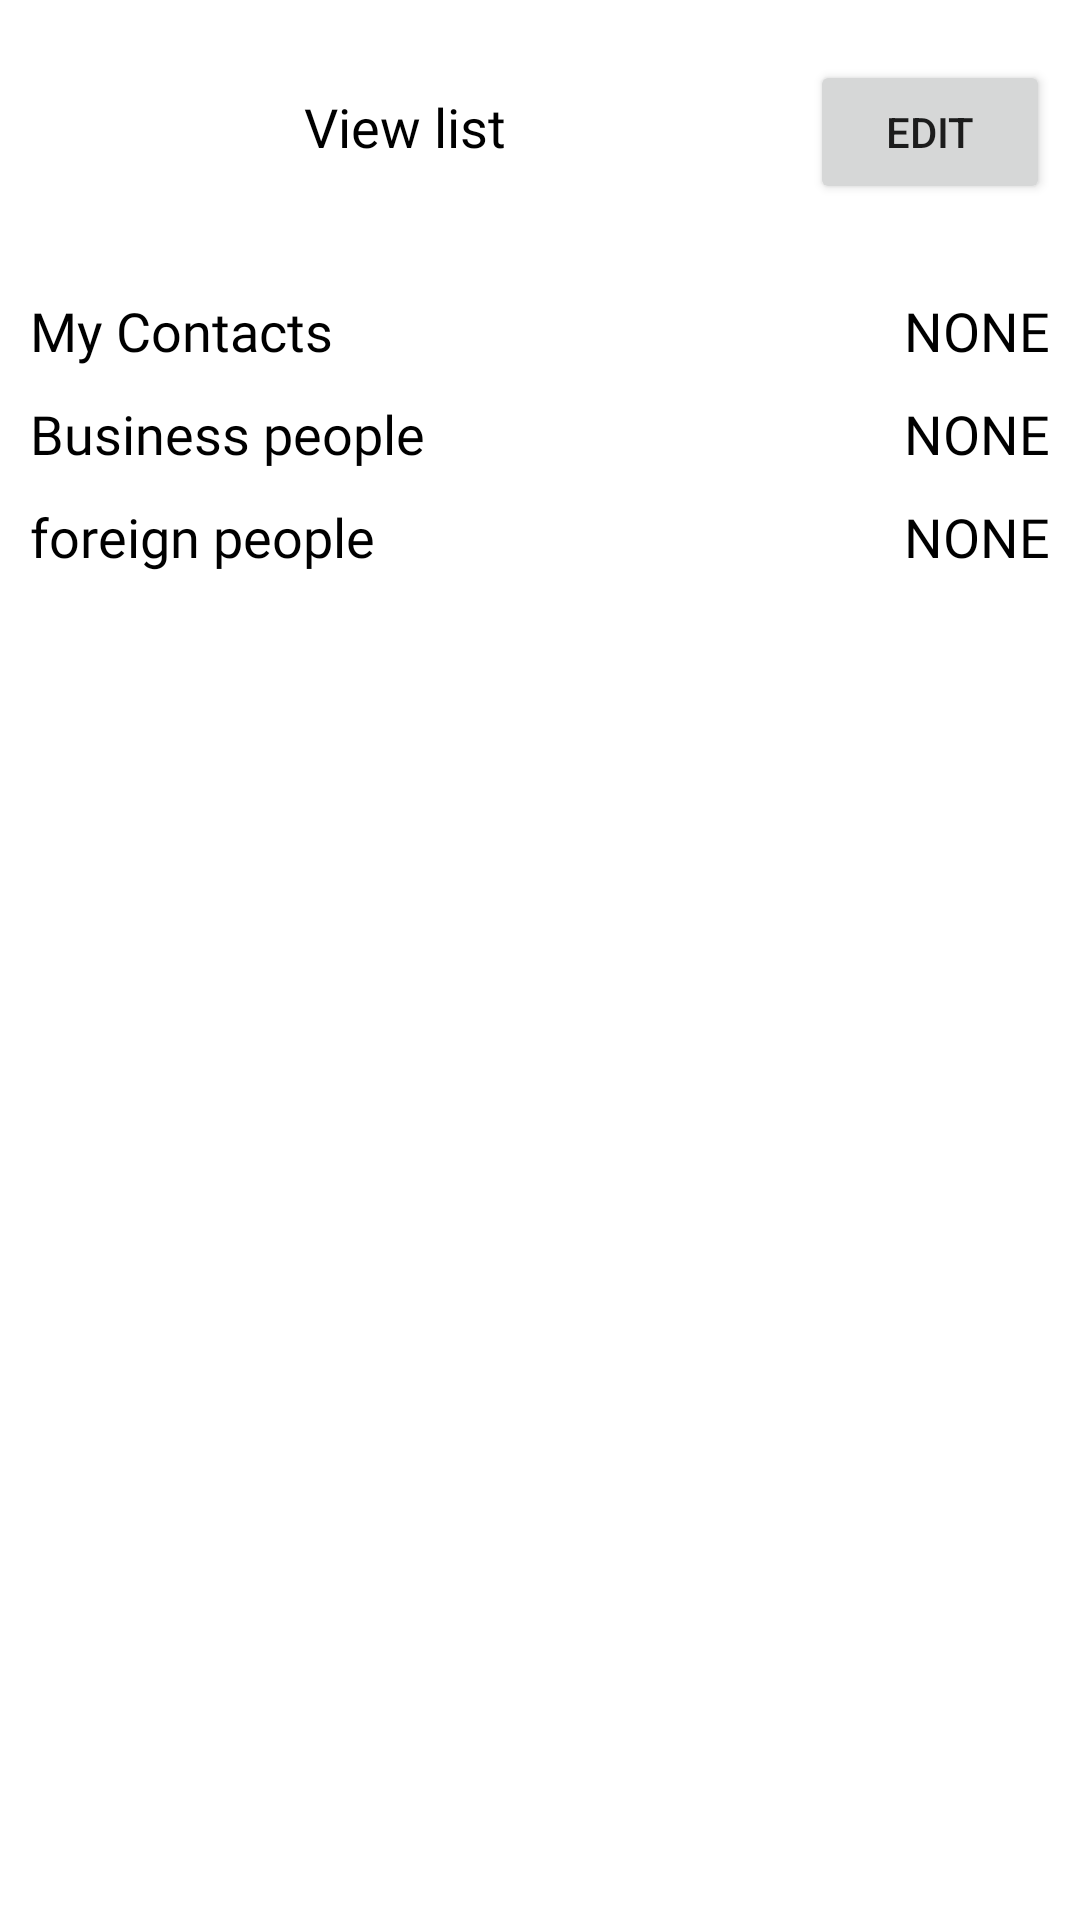

Write the Android layout XML for this screen, with the resource values it uses.
<!-- AndroidManifest.xml: application theme Theme.SkyCaller -->
<!-- res/layout/activity_view.xml -->
<?xml version="1.0" encoding="utf-8"?>
<LinearLayout
    xmlns:android="http://schemas.android.com/apk/res/android"
    xmlns:app="http://schemas.android.com/apk/res-auto"
    xmlns:tools="http://schemas.android.com/tools"
    android:layout_width="match_parent"
    android:layout_height="match_parent"
    android:orientation="vertical"
    tools:context=".MainActivity">


    <LinearLayout
        android:layout_width="match_parent"
        android:layout_height="wrap_content"
        android:layout_marginTop="20dp"
        android:orientation="horizontal">

        <TextView
            android:layout_width="0dp"
            android:layout_weight="0.7"
            android:layout_height="wrap_content"
            android:text="View list"
            android:textColor="#000000"
            android:textSize="18dp"
            android:fontFamily="@font/montserrat_bold"
            android:textAlignment="center"
            />
        <Button
            android:layout_width="80dp"
            android:layout_height="wrap_content"
            android:text="edit"
            android:layout_marginRight="10dp"
            android:id="@+id/edit" />

    </LinearLayout>

    <LinearLayout
        android:layout_width="match_parent"
        android:layout_height="wrap_content"
        android:layout_marginLeft="10dp"
        android:layout_marginRight="10dp"
        android:layout_marginTop="30dp"
        android:orientation="horizontal">
        <TextView
            android:layout_width="0dp"
            android:layout_weight="0.5"
            android:layout_height="wrap_content"
            android:text="My Contacts "
            android:textColor="#000000"
            android:textSize="18dp"
            android:fontFamily="@font/montserrat"
            />

        <TextView
            android:layout_width="0dp"
            android:layout_weight="0.5"
            android:layout_height="wrap_content"
            android:text="NONE"
            android:textColor="#000000"
            android:textSize="18dp"
            android:fontFamily="@font/montserrat"
            android:textAlignment="textEnd"
            android:id="@+id/contacts"
            />


    </LinearLayout>

    <LinearLayout
        android:layout_width="match_parent"
        android:layout_height="wrap_content"
        android:layout_marginLeft="10dp"
        android:layout_marginRight="10dp"
        android:layout_marginTop="10dp"
        android:orientation="horizontal">
        <TextView
            android:layout_width="0dp"
            android:layout_weight="0.5"
            android:layout_height="wrap_content"
            android:text="Business people"
            android:textColor="#000000"
            android:textSize="18dp"
            android:fontFamily="@font/montserrat"
            />

        <TextView
            android:layout_width="0dp"
            android:layout_weight="0.5"
            android:layout_height="wrap_content"
            android:text="NONE"
            android:textColor="#000000"
            android:textSize="18dp"
            android:fontFamily="@font/montserrat"
            android:textAlignment="textEnd"
            android:id="@+id/business"
            />


    </LinearLayout>


    <LinearLayout
        android:layout_width="match_parent"
        android:layout_height="wrap_content"
        android:layout_marginLeft="10dp"
        android:layout_marginRight="10dp"
        android:layout_marginTop="10dp"
        android:orientation="horizontal">
        <TextView
            android:layout_width="0dp"
            android:layout_weight="0.5"
            android:layout_height="wrap_content"
            android:text="foreign people"
            android:textColor="#000000"
            android:textSize="18dp"
            android:fontFamily="@font/montserrat"
            />

        <TextView
            android:layout_width="0dp"
            android:layout_weight="0.5"
            android:layout_height="wrap_content"
            android:text="NONE"
            android:textColor="#000000"
            android:textSize="18dp"
            android:fontFamily="@font/montserrat"
            android:textAlignment="textEnd"
            android:id="@+id/foreign"
            />


    </LinearLayout>



</LinearLayout>
<!-- resources referenced by this layout -->
<resources>
  <style name="Theme.SkyCaller" parent="Theme.MaterialComponents.DayNight.DarkActionBar">
          
          <item name="colorPrimary">@color/skyflow</item>
          <item name="colorPrimaryVariant">@color/skyflow</item>
          <item name="colorOnPrimary">@color/white</item>
          
          <item name="colorSecondary">@color/teal_200</item>
          <item name="colorSecondaryVariant">@color/teal_700</item>
          <item name="colorOnSecondary">@color/black</item>
          
          <item name="android:statusBarColor" tools:targetApi="l">?attr/colorPrimaryVariant</item>
          
      </style>
  <color name="skyflow">#403E6B</color>
  <color name="white">#FFFFFFFF</color>
  <color name="teal_200">#FF03DAC5</color>
  <color name="teal_700">#FF018786</color>
  <color name="black">#FF000000</color>
</resources>
